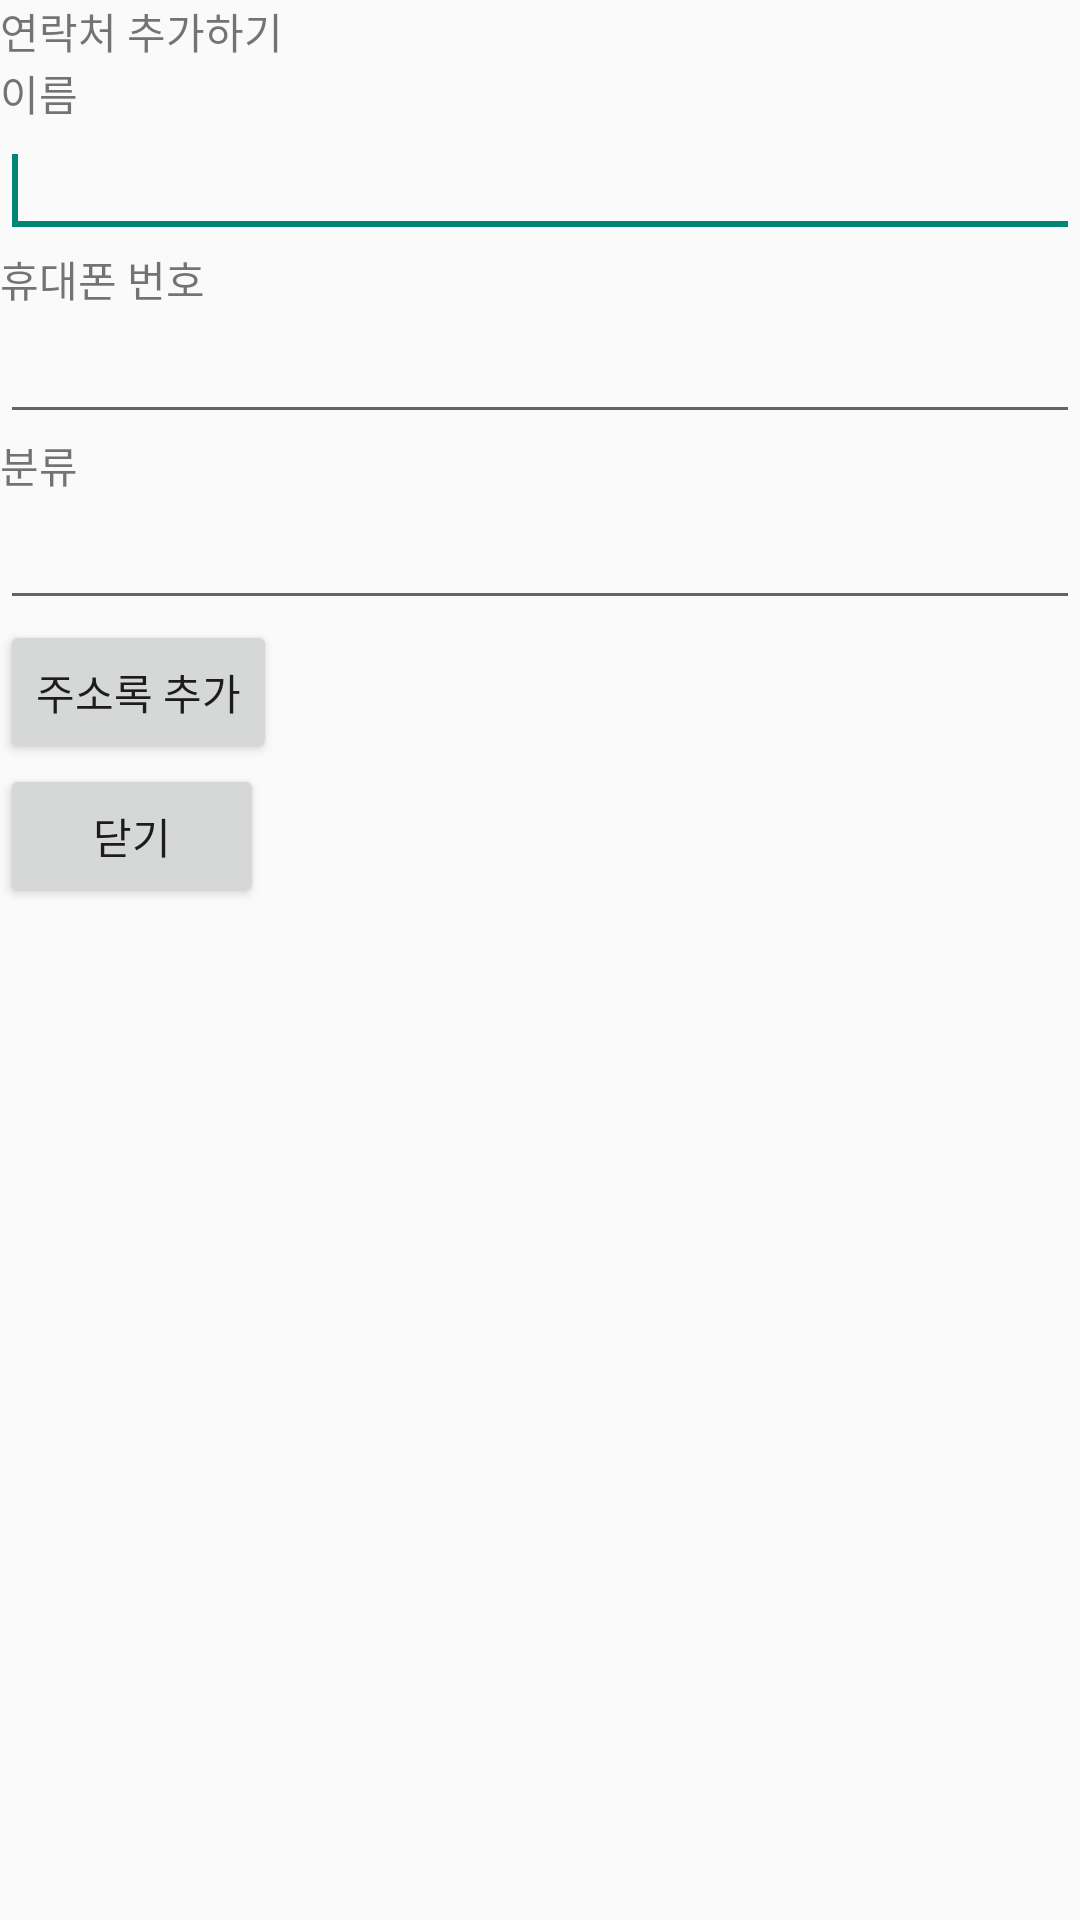

This screen was rendered from an Android layout file. Write that file and the resources it references.
<!-- AndroidManifest.xml: application theme Theme.RoomHW -->
<!-- res/layout/activity_insert.xml -->
<?xml version="1.0" encoding="utf-8"?>
<LinearLayout xmlns:android="http://schemas.android.com/apk/res/android"
    xmlns:app="http://schemas.android.com/apk/res-auto"
    xmlns:tools="http://schemas.android.com/tools"
    android:layout_width="match_parent"
    android:layout_height="match_parent"
    android:orientation="vertical"
    tools:context=".InsertActivity">

    <TextView
        android:layout_width="wrap_content"
        android:layout_height="wrap_content"
        android:text="연락처 추가하기" />

    <TextView
        android:id="@+id/textView1"
        android:layout_width="wrap_content"
        android:layout_height="wrap_content"
        android:text="이름" />

    <EditText
        android:id="@+id/editText1"
        android:layout_width="match_parent"
        android:layout_height="wrap_content"
        android:ems="10" >

        <requestFocus />
    </EditText>

    <TextView
        android:id="@+id/textView2"
        android:layout_width="wrap_content"
        android:layout_height="wrap_content"
        android:text="휴대폰 번호" />

    <EditText
        android:id="@+id/editText2"
        android:layout_width="match_parent"
        android:layout_height="wrap_content"
        android:ems="10" />

    <TextView
        android:id="@+id/textView3"
        android:layout_width="wrap_content"
        android:layout_height="wrap_content"
        android:text="분류" />

    <EditText
        android:id="@+id/editText3"
        android:layout_width="match_parent"
        android:layout_height="wrap_content"
        android:ems="10" />

    <Button
        android:id="@+id/btnNewContactSave"
        android:layout_width="wrap_content"
        android:layout_height="wrap_content"
        android:onClick="onClick"
        android:text="주소록 추가" />

    <Button
        android:id="@+id/btnNewContactClose"
        android:layout_width="wrap_content"
        android:layout_height="wrap_content"
        android:onClick="onClick"
        android:text="닫기" />
</LinearLayout>
<!-- resources referenced by this layout -->
<resources>
  <style name="Theme.RoomHW" parent="Theme.AppCompat.DayNight.DarkActionBar">
          
          <item name="colorPrimary">@color/purple_500</item>
          <item name="colorPrimaryVariant">@color/purple_700</item>
          <item name="colorOnPrimary">@color/white</item>
          
          <item name="colorSecondary">@color/teal_200</item>
          <item name="colorSecondaryVariant">@color/teal_700</item>
          <item name="colorOnSecondary">@color/black</item>
          
          <item name="android:statusBarColor">?attr/colorPrimaryVariant</item>
          
      </style>
  <!-- not gathered from this repository: default colours our renderer supplied (Android Studio template values) -->
  <color name="purple_500">#FF6200EE</color>
  <color name="purple_700">#FF3700B3</color>
  <color name="teal_200">#FF03DAC5</color>
  <color name="teal_700">#FF018786</color>
  <color name="black">#FF000000</color>
  <color name="white">#FFFFFFFF</color>
</resources>
